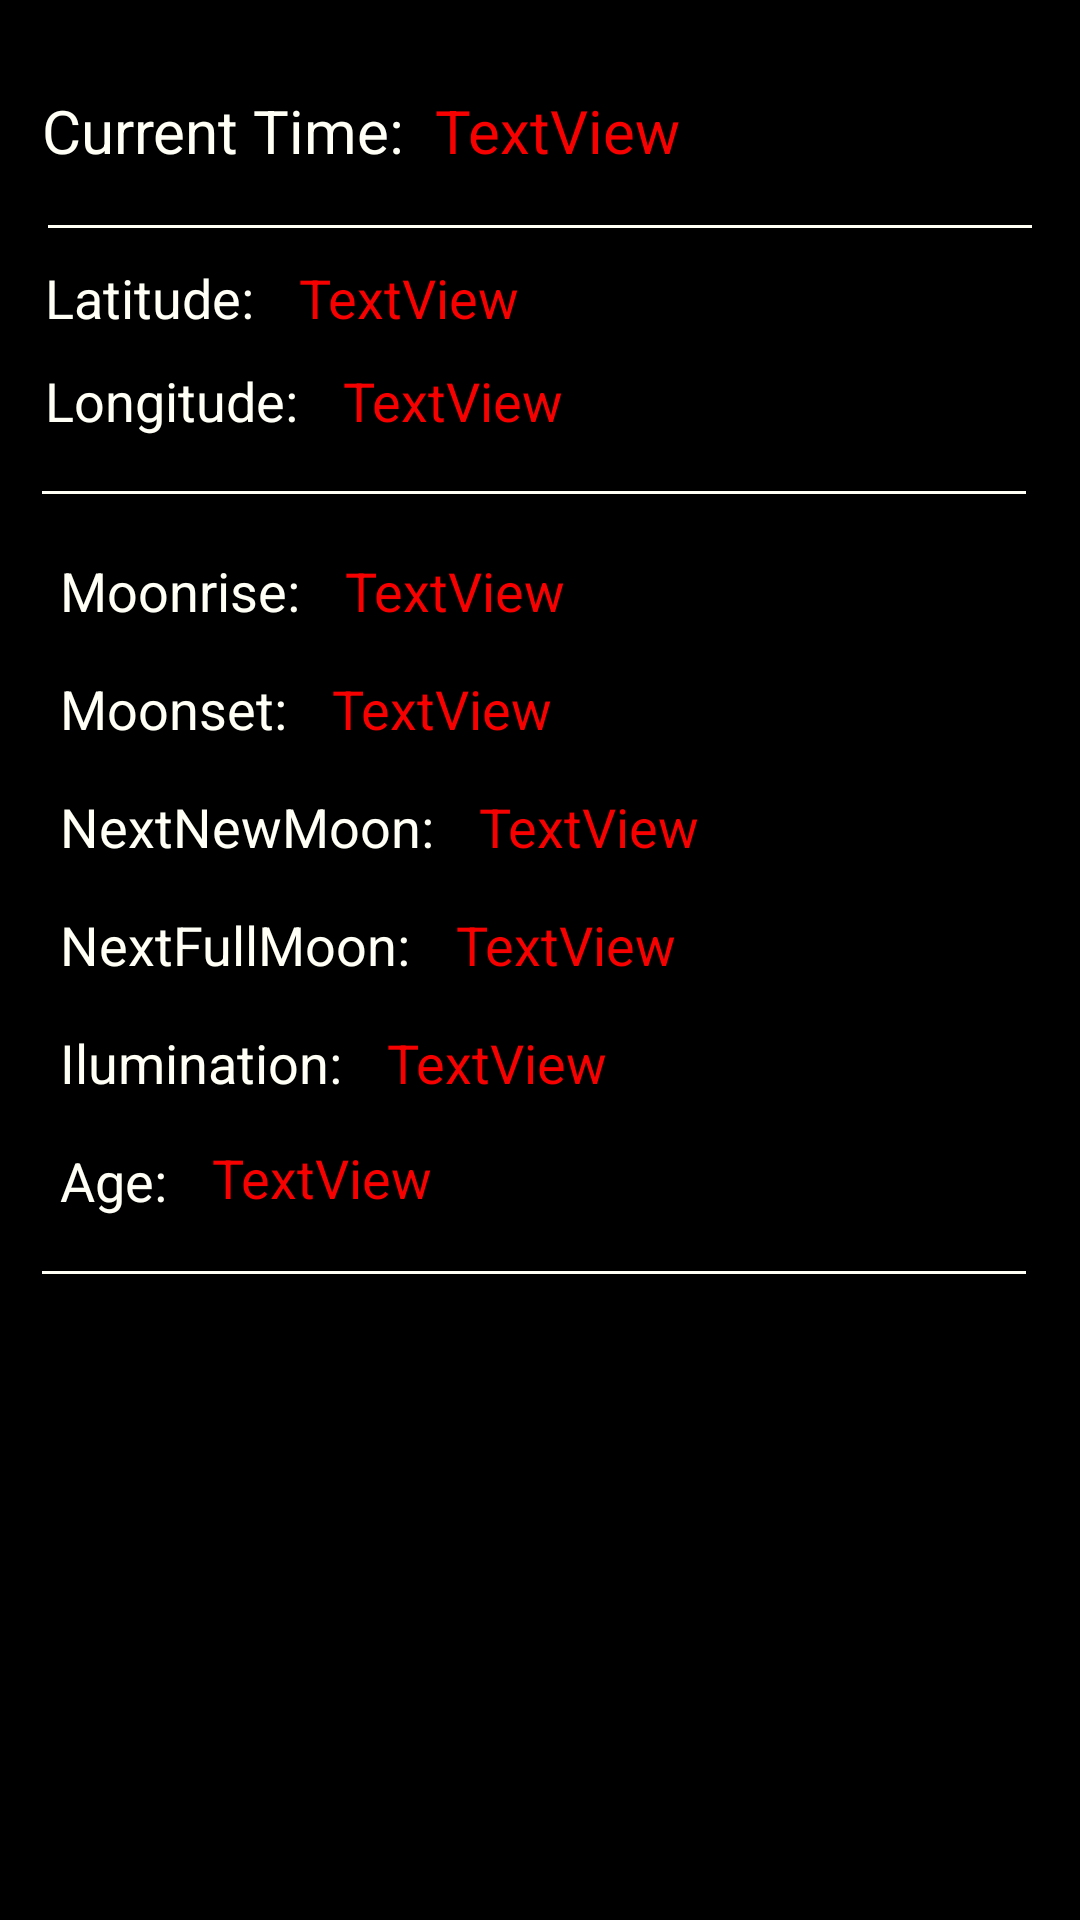

Layout XML and referenced resources for this Android screen:
<!-- AndroidManifest.xml: application theme AppTheme -->
<!-- res/layout/moon.xml -->
<?xml version="1.0" encoding="utf-8"?>
<RelativeLayout xmlns:android="http://schemas.android.com/apk/res/android"
    xmlns:tools="http://schemas.android.com/tools"
    android:layout_width="match_parent"
    android:layout_height="match_parent"
    android:background="#000000">

    <TextView
        android:id="@+id/moonrise"
        android:layout_width="wrap_content"
        android:layout_height="wrap_content"
        android:layout_below="@+id/view2"
        android:layout_marginStart="15dp"
        android:layout_marginLeft="38dp"
        android:layout_marginTop="20dp"
        android:layout_toEndOf="@+id/textView7"
        android:layout_toRightOf="@+id/textView7"
        android:text="TextView"
        android:textColor="#F70000"
        android:textSize="18sp" />

    <TextView
        android:id="@+id/age"
        android:layout_width="wrap_content"
        android:layout_height="wrap_content"
        android:layout_below="@+id/textView11"
        android:layout_marginStart="15dp"
        android:layout_marginLeft="38dp"
        android:layout_marginTop="14dp"
        android:layout_toEndOf="@+id/textView12"
        android:layout_toRightOf="@+id/textView12"
        android:text="TextView"
        android:textColor="#F70000"
        android:textSize="18sp" />

    <TextView
        android:id="@+id/ilumination"
        android:layout_width="wrap_content"
        android:layout_height="wrap_content"
        android:layout_below="@+id/textView10"
        android:layout_marginStart="15dp"
        android:layout_marginLeft="38dp"
        android:layout_marginTop="15dp"
        android:layout_toEndOf="@+id/textView11"
        android:layout_toRightOf="@+id/textView11"
        android:text="TextView"
        android:textColor="#F70000"
        android:textSize="18sp" />

    <TextView
        android:id="@+id/nextFullMoon"
        android:layout_width="wrap_content"
        android:layout_height="wrap_content"
        android:layout_below="@+id/textView9"
        android:layout_marginStart="15dp"
        android:layout_marginLeft="38dp"
        android:layout_marginTop="15dp"
        android:layout_toEndOf="@+id/textView10"
        android:layout_toRightOf="@+id/textView10"
        android:text="TextView"
        android:textColor="#F70000"
        android:textSize="18sp" />

    <TextView
        android:id="@+id/nextNewMoon"
        android:layout_width="wrap_content"
        android:layout_height="wrap_content"
        android:layout_below="@+id/textView8"
        android:layout_marginStart="15dp"
        android:layout_marginLeft="38dp"
        android:layout_marginTop="15dp"
        android:layout_toEndOf="@+id/textView9"
        android:layout_toRightOf="@+id/textView9"
        android:text="TextView"
        android:textColor="#F70000"
        android:textSize="18sp" />

    <TextView
        android:id="@+id/moonset"
        android:layout_width="wrap_content"
        android:layout_height="wrap_content"
        android:layout_below="@+id/textView7"
        android:layout_marginStart="15dp"
        android:layout_marginLeft="38dp"
        android:layout_marginTop="15dp"
        android:layout_toEndOf="@+id/textView8"
        android:layout_toRightOf="@+id/textView8"
        android:text="TextView"
        android:textColor="#F70000"
        android:textSize="18sp" />

    <TextView
        android:id="@+id/textView3"
        android:layout_width="wrap_content"
        android:layout_height="wrap_content"
        android:layout_alignParentStart="true"
        android:layout_alignParentLeft="true"
        android:layout_alignParentTop="true"
        android:layout_marginStart="14dp"
        android:layout_marginLeft="15dp"
        android:layout_marginTop="30dp"
        android:text="Current Time:"
        android:textColor="#fffff5"
        android:textSize="20sp" />

    <TextView
        android:id="@+id/time2"
        android:layout_width="wrap_content"
        android:layout_height="wrap_content"
        android:layout_alignParentTop="true"
        android:layout_marginStart="10dp"
        android:layout_marginLeft="10dp"
        android:layout_marginTop="30dp"
        android:layout_toEndOf="@+id/textView3"
        android:layout_toRightOf="@+id/textView3"
        android:text="TextView"
        android:textColor="#F70000"
        android:textSize="20sp" />

    <TextView
        android:id="@+id/textView"
        android:layout_width="wrap_content"
        android:layout_height="wrap_content"
        android:layout_below="@+id/textView3"
        android:layout_alignStart="@+id/textView3"
        android:layout_marginStart="1dp"
        android:layout_marginLeft="20dp"
        android:layout_marginTop="30dp"
        android:text="Latitude:"
        android:layout_gravity="left"
        android:textColor="#fffff5"
        android:textSize="18sp"
        />

    <TextView
        android:id="@+id/textView2"
        android:layout_width="wrap_content"
        android:layout_height="wrap_content"
        android:layout_below="@+id/textView"
        android:layout_alignStart="@+id/textView3"
        android:layout_marginStart="1dp"
        android:layout_marginLeft="20dp"
        android:layout_marginTop="10dp"
        android:text="Longitude:"
        android:textColor="#fffff5"
        android:textSize="18sp" />

    <TextView
        android:id="@+id/latitude"
        android:layout_width="wrap_content"
        android:layout_height="wrap_content"
        android:layout_alignTop="@+id/textView"
        android:layout_marginStart="15dp"
        android:layout_marginLeft="15dp"
        android:layout_marginTop="0dp"
        android:layout_toEndOf="@+id/textView"
        android:layout_toRightOf="@+id/textView"
        android:text="TextView"
        android:textColor="#F70000"
        android:textSize="18sp" />

    <TextView
        android:id="@+id/longitude"
        android:layout_width="wrap_content"
        android:layout_height="wrap_content"
        android:layout_alignTop="@+id/textView2"
        android:layout_marginStart="15dp"
        android:layout_marginLeft="15dp"
        android:layout_marginTop="0dp"
        android:layout_toEndOf="@+id/textView2"
        android:layout_toRightOf="@+id/textView2"
        android:text="TextView"
        android:textColor="#F70000"
        android:textSize="18sp" />

    <View
        android:id="@+id/view"
        android:layout_width="wrap_content"
        android:layout_height="1dp"
        android:layout_below="@+id/textView3"
        android:layout_alignParentStart="true"
        android:layout_alignParentLeft="true"
        android:layout_alignParentEnd="true"
        android:layout_alignParentRight="true"
        android:layout_marginStart="16dp"
        android:layout_marginLeft="16dp"
        android:layout_marginTop="18dp"
        android:layout_marginEnd="16dp"
        android:layout_marginRight="16dp"
        android:background="#fffff5" />

    <View
        android:id="@+id/view2"
        android:layout_width="wrap_content"
        android:layout_height="1dp"
        android:layout_below="@+id/textView2"
        android:layout_alignParentStart="true"
        android:layout_alignParentLeft="true"
        android:layout_alignParentEnd="true"
        android:layout_alignParentRight="true"
        android:layout_marginStart="14dp"
        android:layout_marginLeft="16dp"
        android:layout_marginTop="18dp"
        android:layout_marginEnd="18dp"
        android:layout_marginRight="16dp"
        android:background="#fffff5" />

    <TextView
        android:id="@+id/textView7"
        android:layout_width="wrap_content"
        android:layout_height="wrap_content"
        android:layout_below="@+id/view2"
        android:layout_alignParentStart="true"
        android:layout_alignParentLeft="true"
        android:layout_marginStart="20dp"
        android:layout_marginLeft="20dp"
        android:layout_marginTop="20dp"
        android:text="Moonrise:"
        android:textColor="#fffff5"
        android:textSize="18sp" />

    <TextView
        android:id="@+id/textView8"
        android:layout_width="wrap_content"
        android:layout_height="wrap_content"
        android:layout_below="@+id/textView7"
        android:layout_alignParentStart="true"
        android:layout_alignParentLeft="true"
        android:layout_marginStart="20dp"
        android:layout_marginLeft="20dp"
        android:layout_marginTop="15dp"
        android:text="Moonset:"
        android:textColor="#fffff5"
        android:textSize="18sp" />

    <TextView
        android:id="@+id/textView9"
        android:layout_width="wrap_content"
        android:layout_height="wrap_content"
        android:layout_below="@+id/textView8"
        android:layout_alignParentStart="true"
        android:layout_alignParentLeft="true"
        android:layout_marginStart="20dp"
        android:layout_marginLeft="20dp"
        android:layout_marginTop="15dp"
        android:text="NextNewMoon:"
        android:textColor="#fffff5"
        android:textSize="18sp" />

    <TextView
        android:id="@+id/textView10"
        android:layout_width="wrap_content"
        android:layout_height="wrap_content"
        android:layout_below="@+id/textView9"
        android:layout_alignParentStart="true"
        android:layout_alignParentLeft="true"
        android:layout_marginStart="20dp"
        android:layout_marginLeft="20dp"
        android:layout_marginTop="15dp"
        android:text="NextFullMoon:"
        android:textColor="#fffff5"
        android:textSize="18sp" />

    <TextView
        android:id="@+id/textView11"
        android:layout_width="wrap_content"
        android:layout_height="wrap_content"
        android:layout_below="@+id/textView10"
        android:layout_alignParentStart="true"
        android:layout_alignParentLeft="true"
        android:layout_marginStart="20dp"
        android:layout_marginLeft="20dp"
        android:layout_marginTop="15dp"
        android:text="Ilumination:"
        android:textColor="#fffff5"
        android:textSize="18sp" />

    <TextView
        android:id="@+id/textView12"
        android:layout_width="wrap_content"
        android:layout_height="wrap_content"
        android:layout_below="@+id/textView11"
        android:layout_alignParentStart="true"
        android:layout_alignParentLeft="true"
        android:layout_marginStart="20dp"
        android:layout_marginLeft="20dp"
        android:layout_marginTop="15dp"
        android:text="Age:"
        android:textColor="#fffff5"
        android:textSize="18sp" />
    <View
        android:id="@+id/view3"
        android:layout_width="wrap_content"
        android:layout_height="1dp"
        android:layout_below="@+id/textView12"
        android:layout_alignParentStart="true"
        android:layout_alignParentLeft="true"
        android:layout_alignParentEnd="true"
        android:layout_alignParentRight="true"
        android:layout_marginStart="14dp"
        android:layout_marginLeft="16dp"
        android:layout_marginTop="18dp"
        android:layout_marginEnd="18dp"
        android:layout_marginRight="16dp"
        android:background="#fffff5" />
</RelativeLayout>
<!-- resources referenced by this layout -->
<resources>
  <style name="AppTheme" parent="Theme.AppCompat.Light.DarkActionBar">
          
          <item name="colorPrimary">@color/colorPrimary</item>
          <item name="colorPrimaryDark">@color/colorPrimaryDark</item>
          <item name="colorAccent">@color/colorAccent</item>
      </style>
  <color name="colorPrimary">#008577</color>
  <color name="colorPrimaryDark">#00574B</color>
  <color name="colorAccent">#D81B60</color>
</resources>
